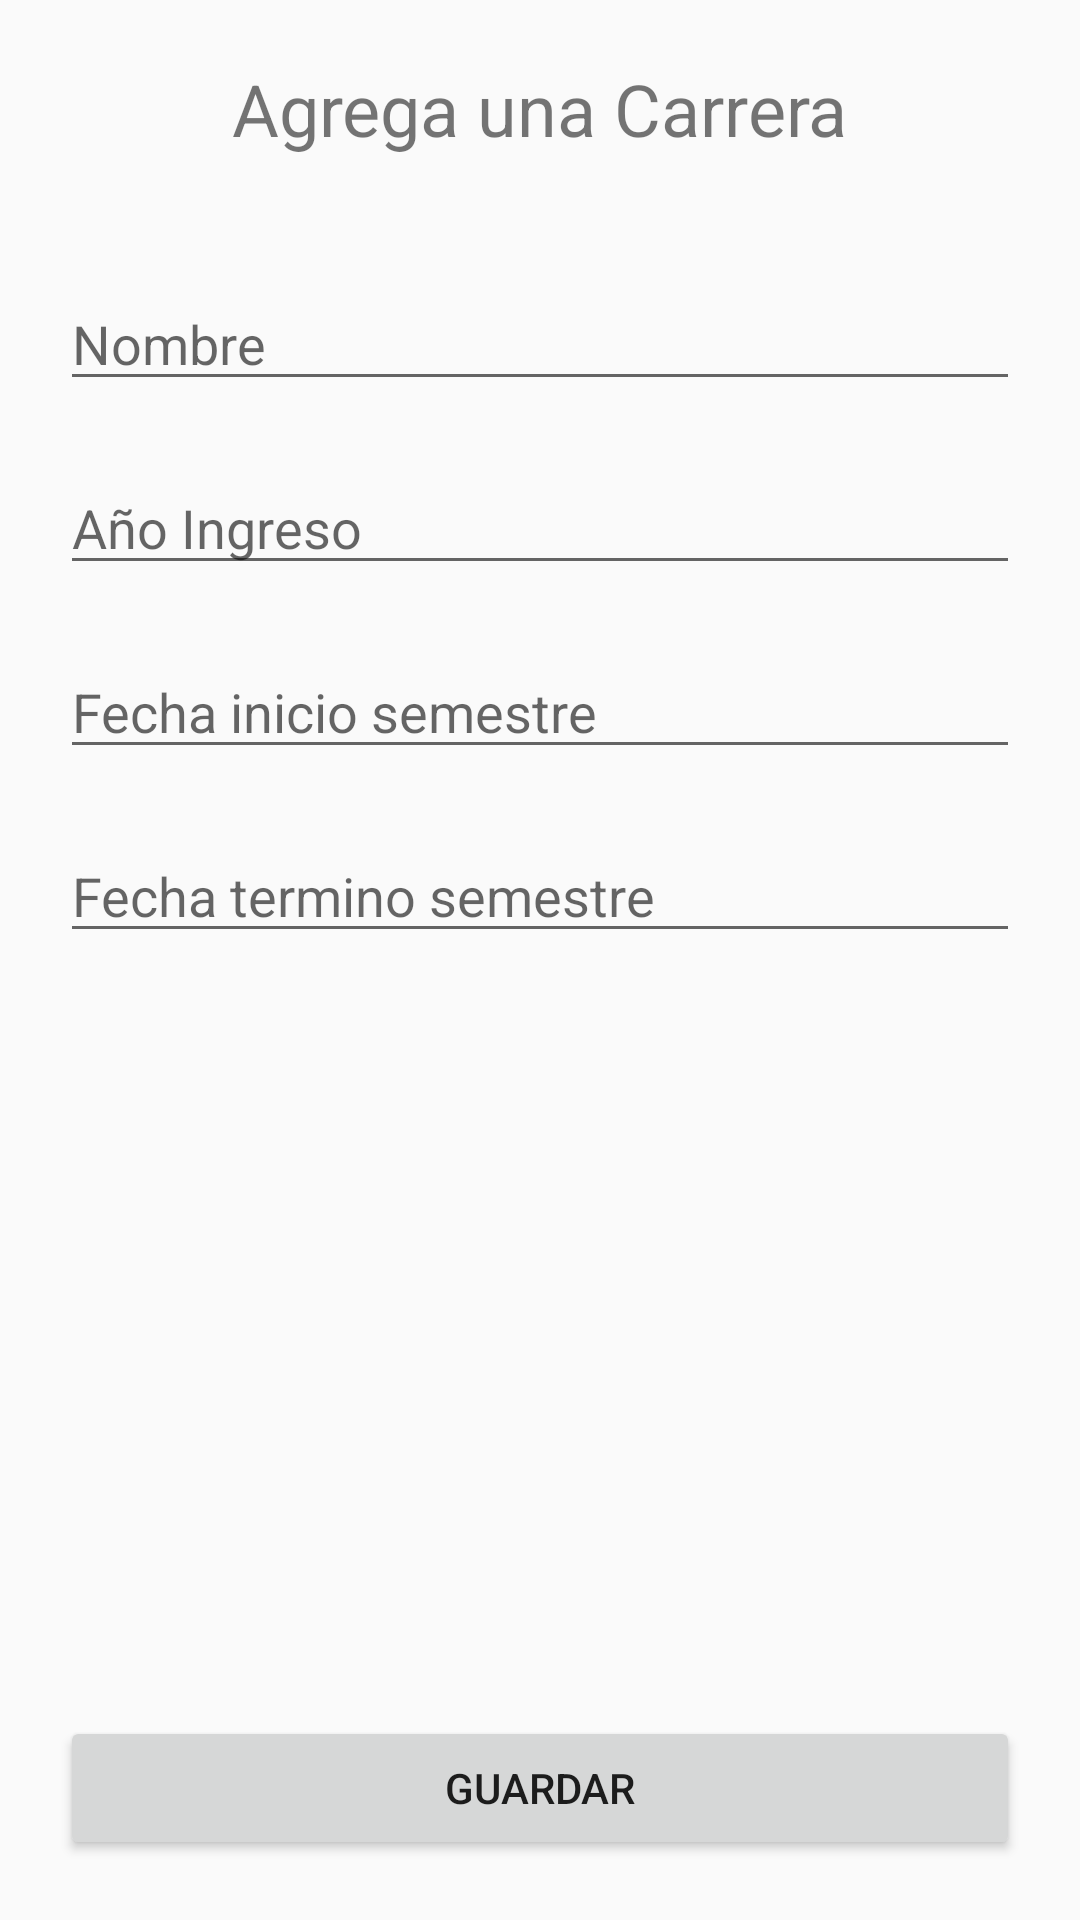

Write the Android layout XML for this screen, with the resource values it uses.
<!-- AndroidManifest.xml: application theme Theme.CalendarioUniversitario -->
<!-- res/layout/activity_agregar_semestre.xml -->
<?xml version="1.0" encoding="utf-8"?>
<androidx.constraintlayout.widget.ConstraintLayout xmlns:android="http://schemas.android.com/apk/res/android"
    xmlns:app="http://schemas.android.com/apk/res-auto"
    xmlns:tools="http://schemas.android.com/tools"
    android:layout_width="match_parent"
    android:layout_height="match_parent"
    tools:context=".vistas.AgregarSemestreActivity">

    <TextView
        android:id="@+id/textView"
        android:layout_width="wrap_content"
        android:layout_height="wrap_content"
        android:layout_marginTop="20dp"
        android:text="Agrega una Carrera"
        android:textSize="24sp"
        app:layout_constraintEnd_toEndOf="parent"
        app:layout_constraintStart_toStartOf="parent"
        app:layout_constraintTop_toTopOf="parent" />

    <EditText
        android:id="@+id/editStartDate"
        android:layout_width="0dp"
        android:layout_height="wrap_content"
        android:layout_marginStart="20dp"
        android:layout_marginTop="20dp"
        android:layout_marginEnd="20dp"
        android:ems="10"
        android:hint="Fecha inicio semestre"
        android:inputType="date"
        app:layout_constraintEnd_toEndOf="parent"
        app:layout_constraintHorizontal_bias="0.0"
        app:layout_constraintStart_toStartOf="parent"
        app:layout_constraintTop_toBottomOf="@+id/editAge" />

    <EditText
        android:id="@+id/editEndDate"
        android:layout_width="0dp"
        android:layout_height="wrap_content"
        android:layout_marginStart="20dp"
        android:layout_marginTop="20dp"
        android:layout_marginEnd="20dp"
        android:ems="10"
        android:hint="Fecha termino semestre"
        android:inputType="date"
        app:layout_constraintEnd_toEndOf="parent"
        app:layout_constraintHorizontal_bias="1.0"
        app:layout_constraintStart_toStartOf="parent"
        app:layout_constraintTop_toBottomOf="@+id/editStartDate" />

    <Button
        android:id="@+id/btnSaveSemestre"
        android:layout_width="0dp"
        android:layout_height="wrap_content"
        android:layout_marginStart="20dp"
        android:layout_marginEnd="20dp"
        android:layout_marginBottom="20dp"
        android:text="Guardar"
        app:layout_constraintBottom_toBottomOf="parent"
        app:layout_constraintEnd_toEndOf="parent"
        app:layout_constraintStart_toStartOf="parent" />

    <EditText
        android:id="@+id/editAge"
        android:layout_width="0dp"
        android:layout_height="wrap_content"
        android:layout_marginStart="20dp"
        android:layout_marginTop="20dp"
        android:layout_marginEnd="20dp"
        android:ems="10"
        android:hint="Año Ingreso"
        android:inputType="number"
        app:layout_constraintEnd_toEndOf="parent"
        app:layout_constraintStart_toStartOf="parent"
        app:layout_constraintTop_toBottomOf="@+id/editName" />

    <EditText
        android:id="@+id/editName"
        android:layout_width="0dp"
        android:layout_height="wrap_content"
        android:layout_marginStart="20dp"
        android:layout_marginTop="40dp"
        android:layout_marginEnd="20dp"
        android:ems="10"
        android:hint="Nombre"
        android:inputType="text"
        app:layout_constraintEnd_toEndOf="parent"
        app:layout_constraintStart_toStartOf="parent"
        app:layout_constraintTop_toBottomOf="@+id/textView" />

</androidx.constraintlayout.widget.ConstraintLayout>
<!-- resources referenced by this layout -->
<resources>
  <style name="Theme.CalendarioUniversitario" parent="Theme.MaterialComponents.DayNight.DarkActionBar.Bridge">
          
          <item name="colorPrimary">@color/purple_500</item>
          <item name="colorPrimaryVariant">@color/purple_700</item>
          <item name="colorOnPrimary">@color/white</item>
          
          <item name="colorSecondary">@color/teal_200</item>
          <item name="colorSecondaryVariant">@color/teal_700</item>
          <item name="colorOnSecondary">@color/black</item>
          
          <item name="android:statusBarColor">?attr/colorPrimaryVariant</item>
          
      </style>
  <color name="purple_500">#FF6200EE</color>
  <color name="purple_700">#FF3700B3</color>
  <color name="white">#FFFFFFFF</color>
  <color name="teal_200">#FF03DAC5</color>
  <color name="teal_700">#FF018786</color>
  <color name="black">#FF000000</color>
</resources>
